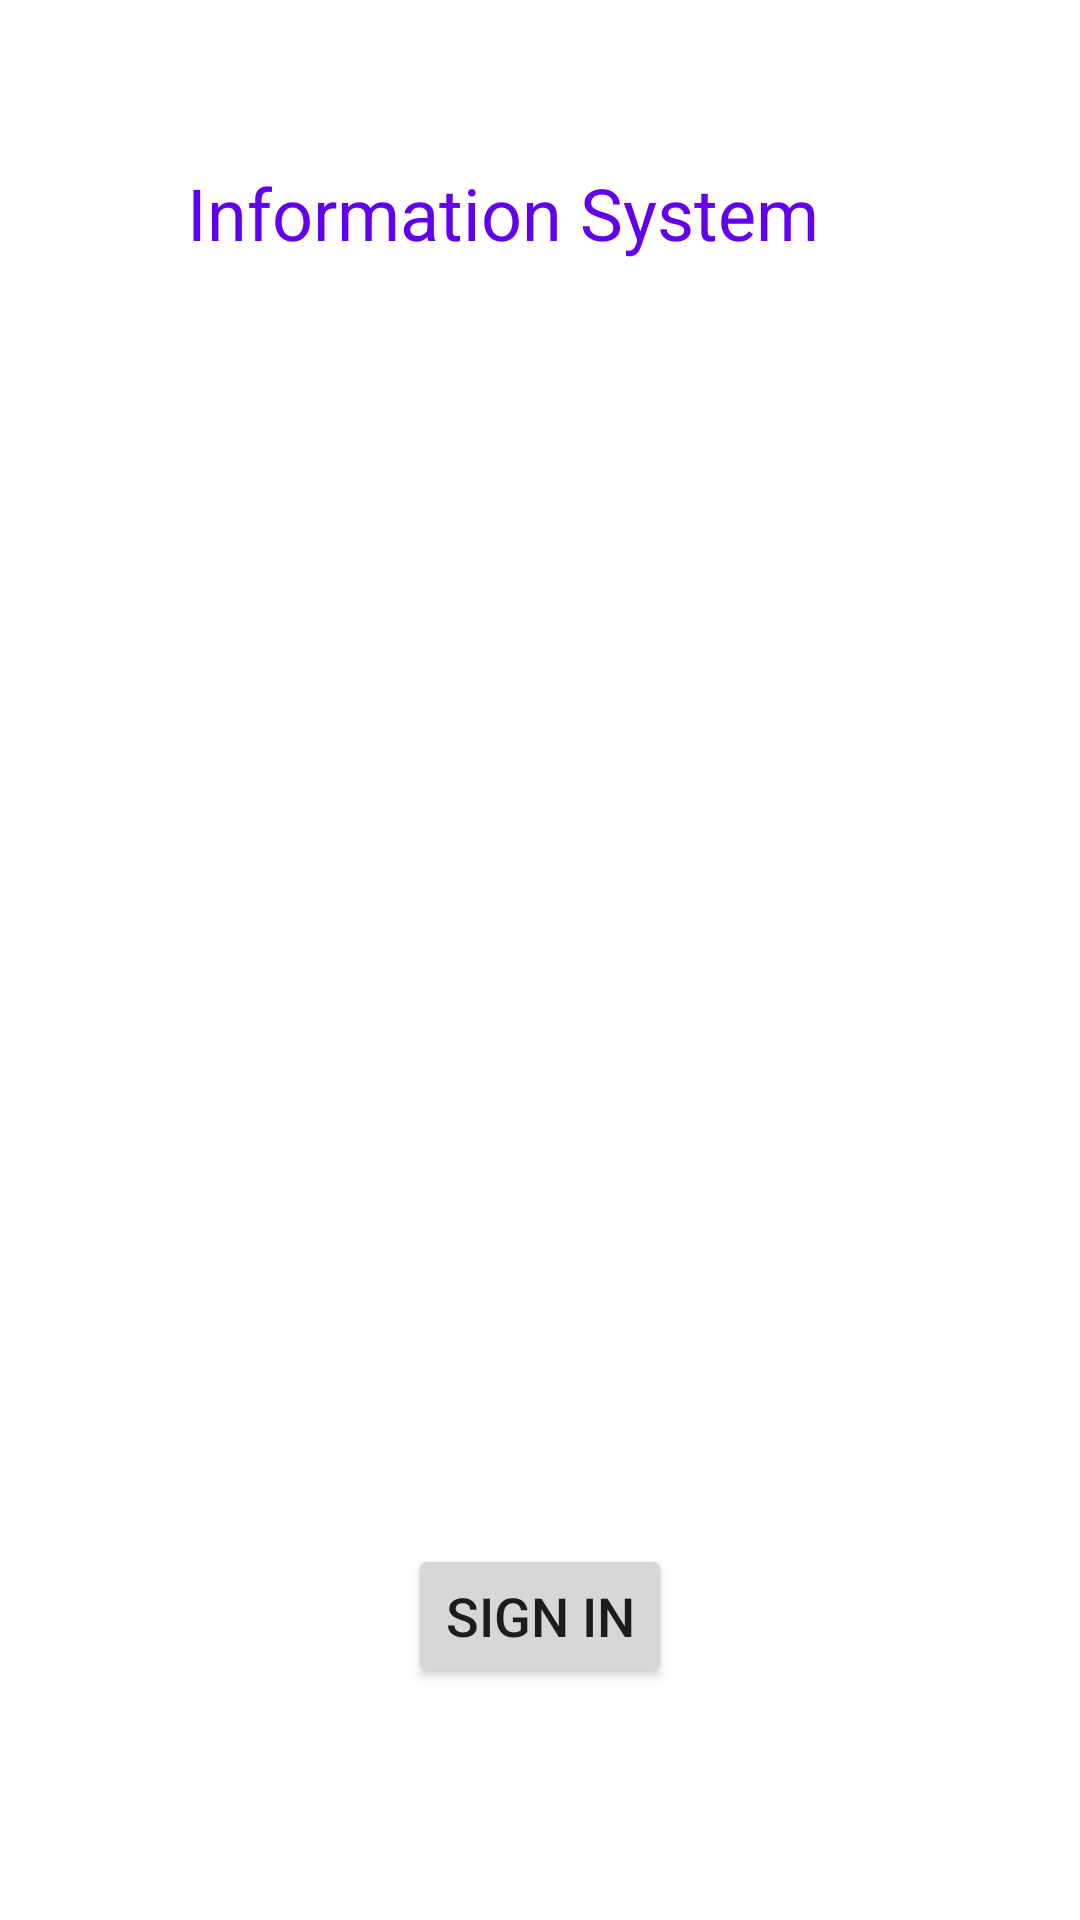

Reconstruct the res/layout file that produces this screen, plus the resources it refers to.
<!-- AndroidManifest.xml: application theme Theme.InformationSystem -->
<!-- res/layout/activity_main.xml -->
<?xml version="1.0" encoding="utf-8"?>
<androidx.constraintlayout.widget.ConstraintLayout xmlns:android="http://schemas.android.com/apk/res/android"
    xmlns:app="http://schemas.android.com/apk/res-auto"
    xmlns:tools="http://schemas.android.com/tools"
    android:layout_width="match_parent"
    android:layout_height="match_parent"
    tools:context=".MainActivity">

    <TextView
        android:id="@+id/textView"
        android:layout_width="wrap_content"
        android:layout_height="wrap_content"
        android:text="Information System"
        android:textColor="@color/purple_500"
        android:textSize="24sp"
        app:layout_constraintBottom_toBottomOf="parent"
        app:layout_constraintEnd_toEndOf="parent"
        app:layout_constraintHorizontal_bias="0.417"
        app:layout_constraintStart_toStartOf="parent"
        app:layout_constraintTop_toTopOf="parent"
        app:layout_constraintVertical_bias="0.09" />

    <ImageView
        android:id="@+id/uni_image"
        android:layout_width="275dp"
        android:layout_height="298dp"
        android:layout_marginTop="52dp"
        app:layout_constraintEnd_toEndOf="parent"
        app:layout_constraintHorizontal_bias="0.411"
        app:layout_constraintStart_toStartOf="parent"
        app:layout_constraintTop_toBottomOf="@+id/textView"
        app:srcCompat="@drawable/ic_launcher_background" />

    <Button
        android:id="@+id/sign_btn"
        android:layout_width="wrap_content"
        android:layout_height="wrap_content"
        android:onClick="loginToView"
        android:text="Sign in"
        android:textSize="18sp"
        app:layout_constraintBottom_toBottomOf="parent"
        app:layout_constraintEnd_toEndOf="parent"
        app:layout_constraintStart_toStartOf="parent"
        app:layout_constraintTop_toBottomOf="@+id/uni_image" />
</androidx.constraintlayout.widget.ConstraintLayout>
<!-- resources referenced by this layout -->
<resources>
  <style name="Theme.InformationSystem" parent="Theme.MaterialComponents.DayNight.DarkActionBar">
          
          <item name="colorPrimary">@color/purple_500</item>
          <item name="colorPrimaryVariant">@color/purple_700</item>
          <item name="colorOnPrimary">@color/white</item>
          
          <item name="colorSecondary">@color/teal_200</item>
          <item name="colorSecondaryVariant">@color/teal_700</item>
          <item name="colorOnSecondary">@color/black</item>
          
          <item name="android:statusBarColor" tools:targetApi="l">?attr/colorPrimaryVariant</item>
          
      </style>
  <!-- not gathered from this repository: default colours our renderer supplied (Android Studio template values) -->
  <color name="purple_500">#FF6200EE</color>
  <color name="purple_700">#FF3700B3</color>
  <color name="teal_200">#FF03DAC5</color>
  <color name="teal_700">#FF018786</color>
  <color name="black">#FF000000</color>
  <color name="white">#FFFFFFFF</color>
</resources>
